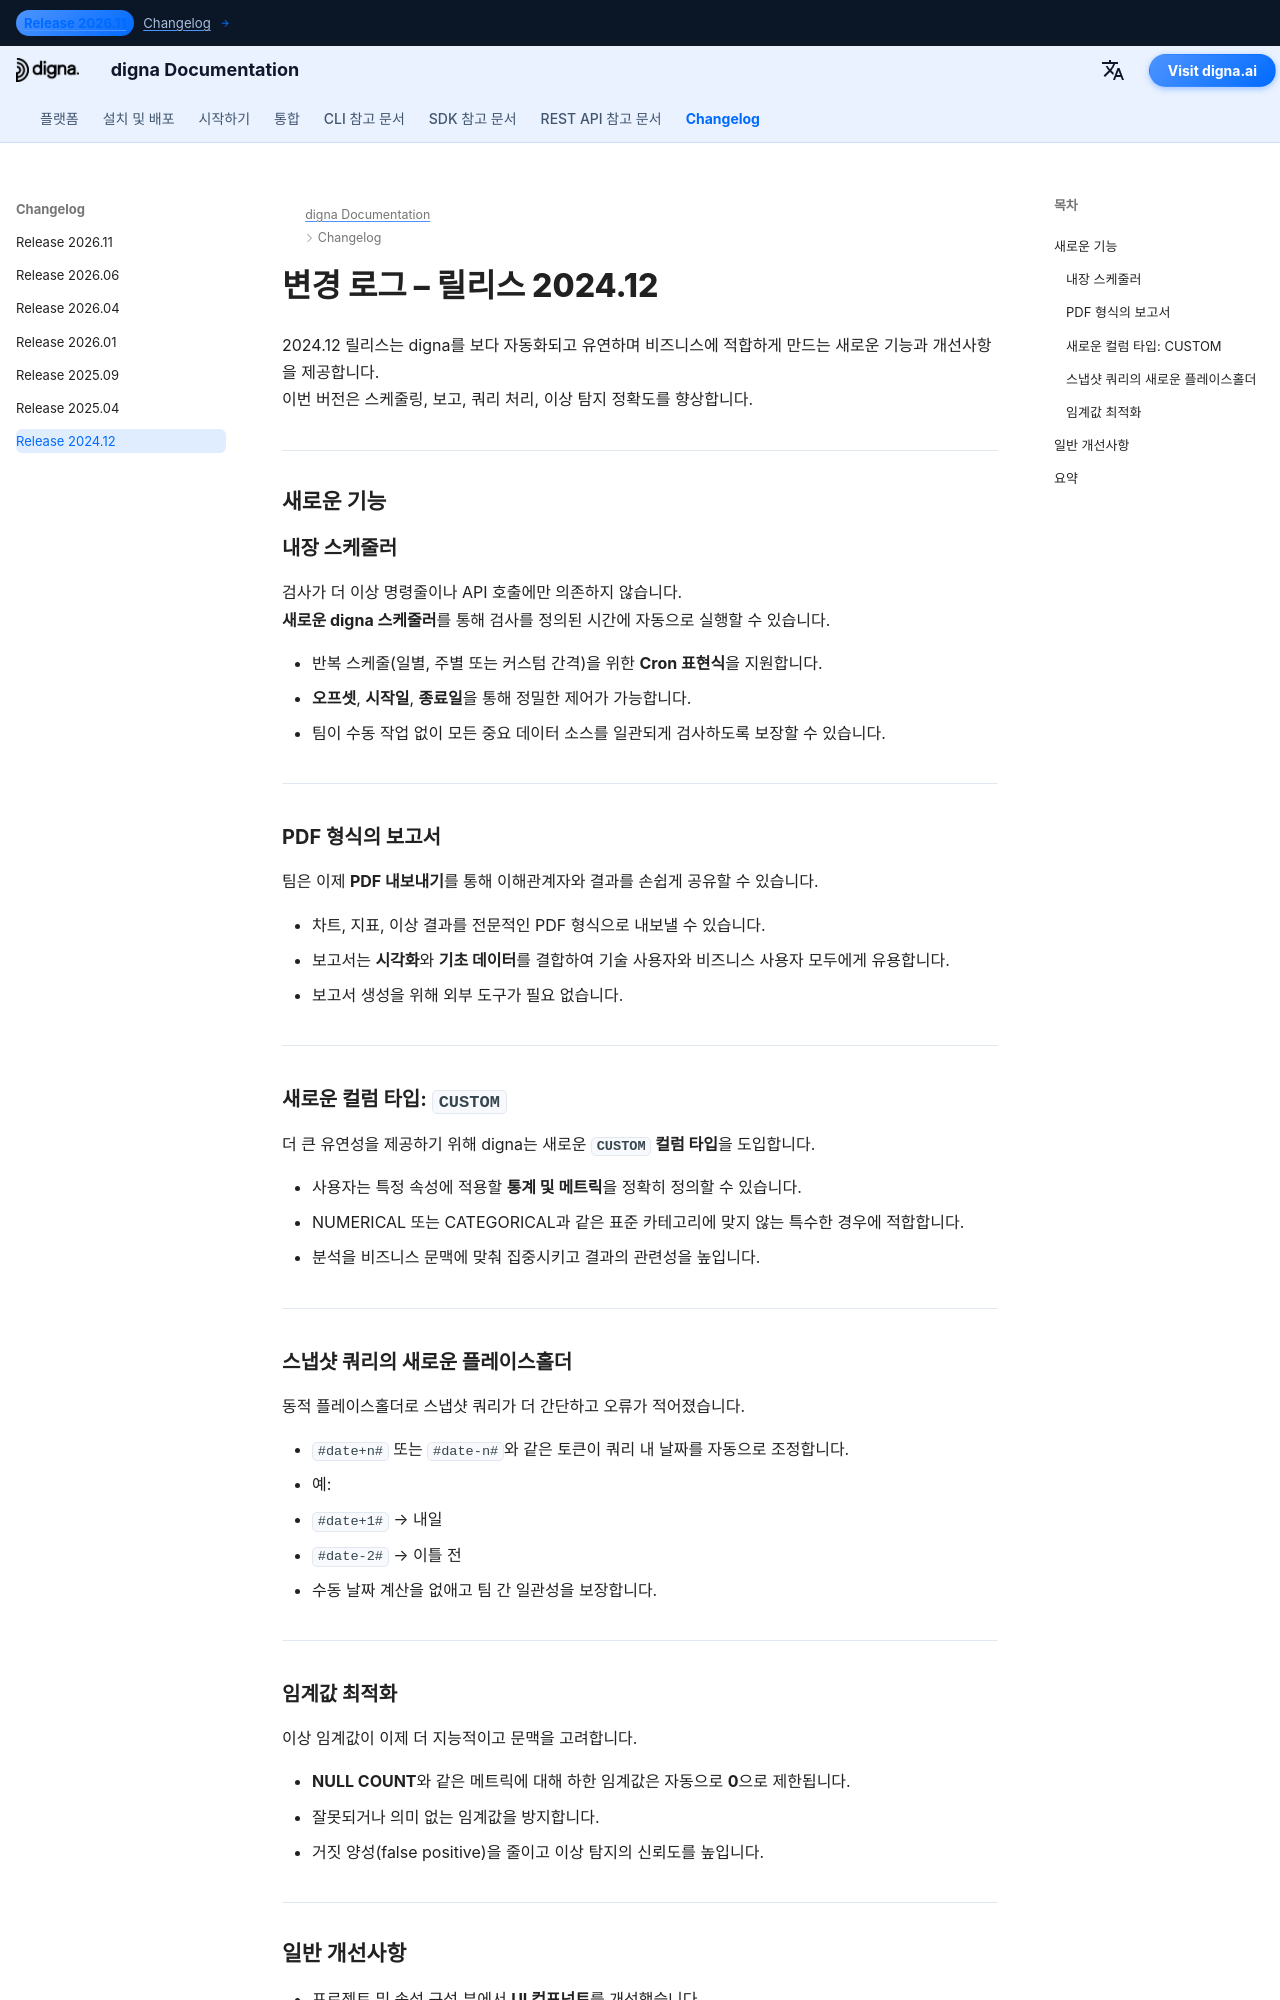

repository: dignaai/digna-docs · page: ko/changelog/Release_202412/index.html · generator: mkdocs

---
title: digna 릴리스 2024.12 | 변경 로그 및 새로운 기능
description: digna 릴리스 2024.12의 새로운 기능을 확인하세요. 이번 버전은 내장 스케줄러, PDF 보고서, 유연한 커스텀 컬럼, 동적 스냅샷 쿼리 플레이스홀더, 그리고 이상 탐지와 데이터 품질 모니터링을 개선하는 스마트한 임계값 최적화를 도입합니다.
keywords: digna 릴리스 2024.12, digna 변경 로그, 릴리스 노트, 내장 스케줄러, PDF 보고서, 커스텀 컬럼 타입, 스냅샷 쿼리 플레이스홀더, 임계값 최적화, 데이터 관측성, 데이터 품질 모니터링, 이상 탐지
image: /assets/logo_square.png
---



# 변경 로그 – 릴리스 2024.12

2024.12 릴리스는 digna를 보다 자동화되고 유연하며 비즈니스에 적합하게 만드는 새로운 기능과 개선사항을 제공합니다.  
이번 버전은 스케줄링, 보고, 쿼리 처리, 이상 탐지 정확도를 향상합니다.  

---

## 새로운 기능

### 내장 스케줄러
검사가 더 이상 명령줄이나 API 호출에만 의존하지 않습니다.  
**새로운 digna 스케줄러**를 통해 검사를 정의된 시간에 자동으로 실행할 수 있습니다.  

- 반복 스케줄(일별, 주별 또는 커스텀 간격)을 위한 **Cron 표현식**을 지원합니다.  
- **오프셋**, **시작일**, **종료일**을 통해 정밀한 제어가 가능합니다.  
- 팀이 수동 작업 없이 모든 중요 데이터 소스를 일관되게 검사하도록 보장할 수 있습니다.  

---

### PDF 형식의 보고서
팀은 이제 **PDF 내보내기**를 통해 이해관계자와 결과를 손쉽게 공유할 수 있습니다.  

- 차트, 지표, 이상 결과를 전문적인 PDF 형식으로 내보낼 수 있습니다.  
- 보고서는 **시각화**와 **기초 데이터**를 결합하여 기술 사용자와 비즈니스 사용자 모두에게 유용합니다.  
- 보고서 생성을 위해 외부 도구가 필요 없습니다.  

---

### 새로운 컬럼 타입: `CUSTOM`
더 큰 유연성을 제공하기 위해 digna는 새로운 **`CUSTOM` 컬럼 타입**을 도입합니다.  

- 사용자는 특정 속성에 적용할 **통계 및 메트릭**을 정확히 정의할 수 있습니다.  
- NUMERICAL 또는 CATEGORICAL과 같은 표준 카테고리에 맞지 않는 특수한 경우에 적합합니다.  
- 분석을 비즈니스 문맥에 맞춰 집중시키고 결과의 관련성을 높입니다.  

---

### 스냅샷 쿼리의 새로운 플레이스홀더
동적 플레이스홀더로 스냅샷 쿼리가 더 간단하고 오류가 적어졌습니다.  

- `#date+n#` 또는 `#date-n#`와 같은 토큰이 쿼리 내 날짜를 자동으로 조정합니다.  
- 예:  
  - `#date+1#` → 내일  
  - `#date-2#` → 이틀 전  
- 수동 날짜 계산을 없애고 팀 간 일관성을 보장합니다.  

---
